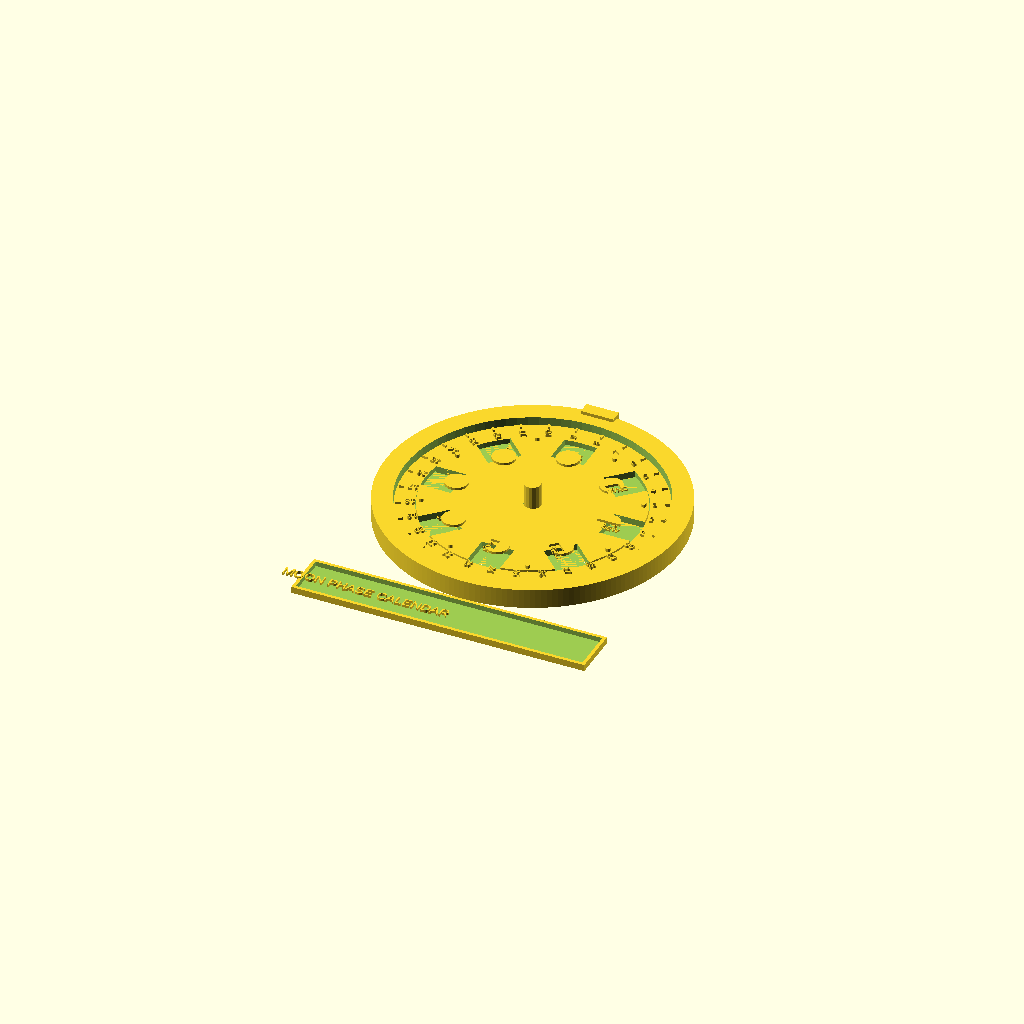
Cell 1: the model at its default parameters.
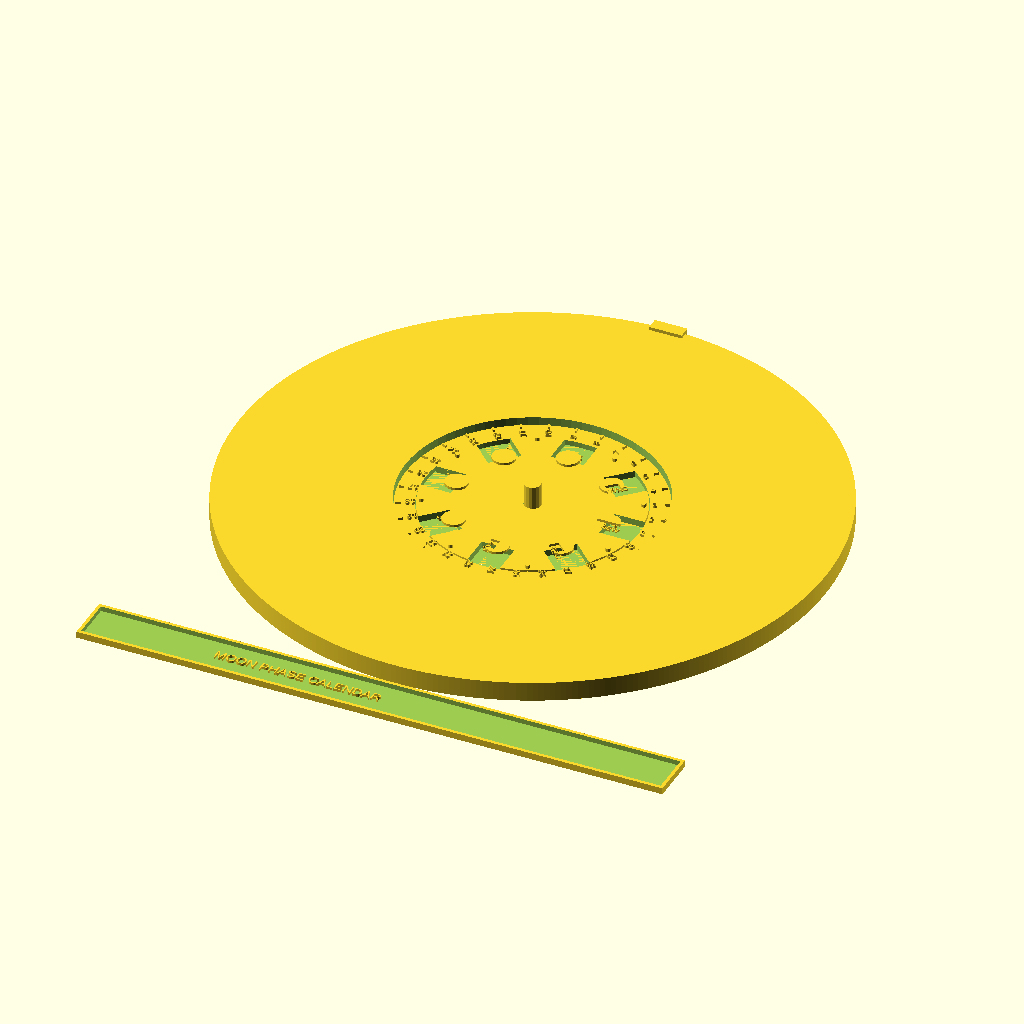
Cell 2: FRAME_D = 360 (everything else at default).
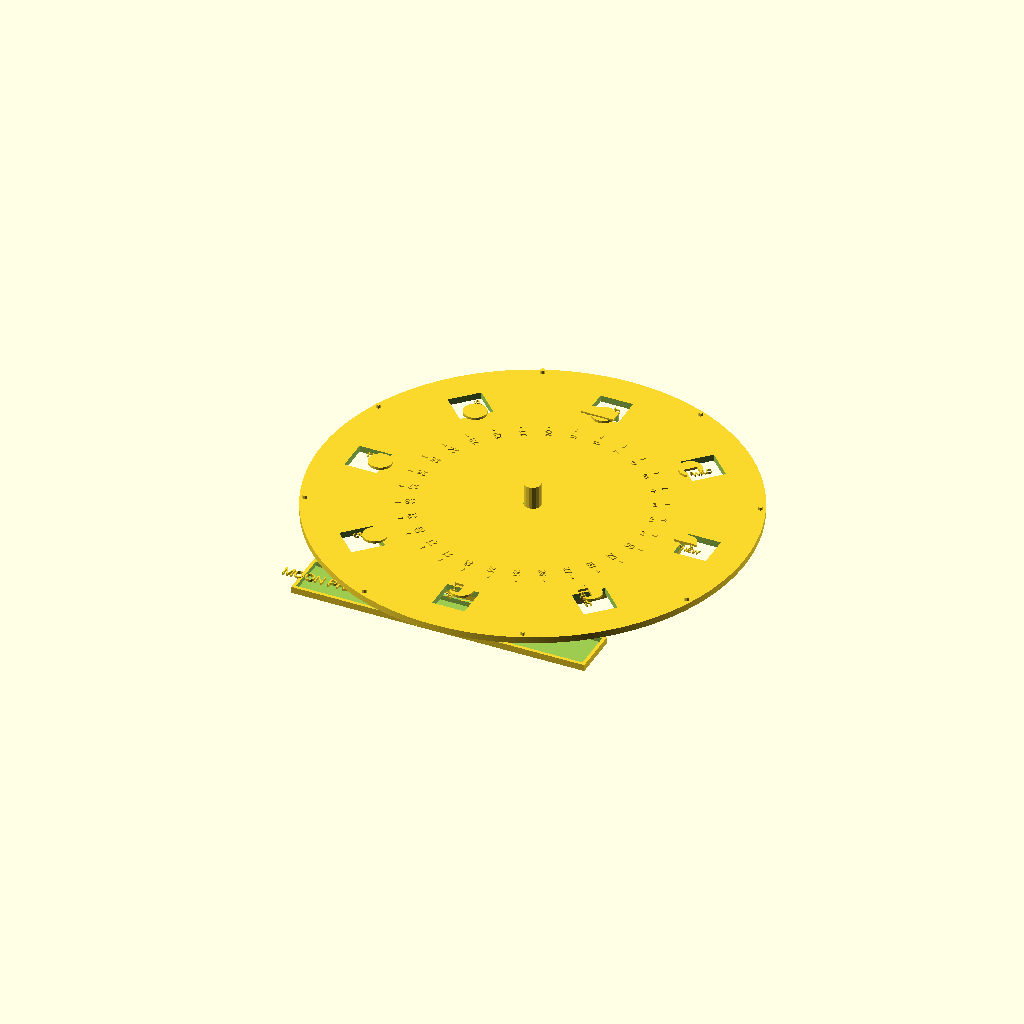
Cell 3: MOON_D = 260 (everything else at default).
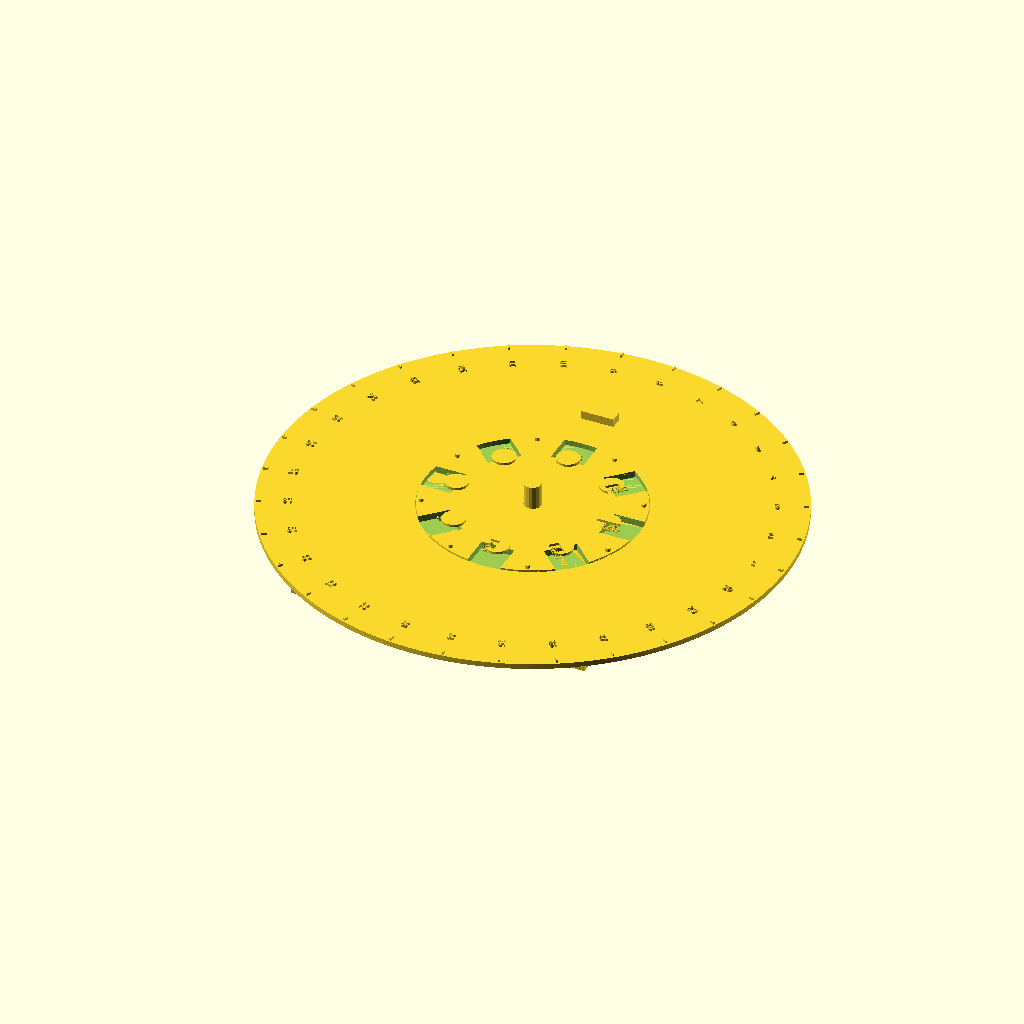
Cell 4: the same model with DAY_D = 310.
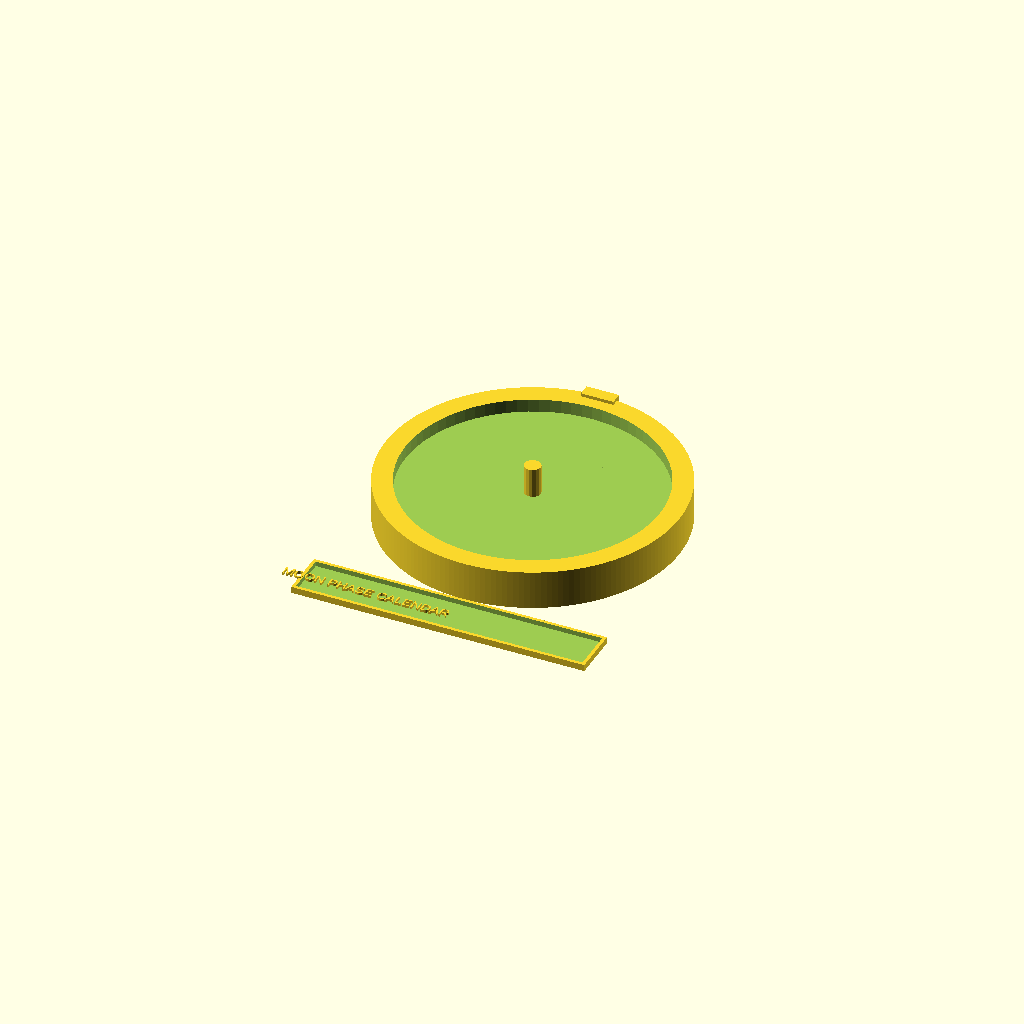
Cell 5: the same model with FRAME_H = 24.
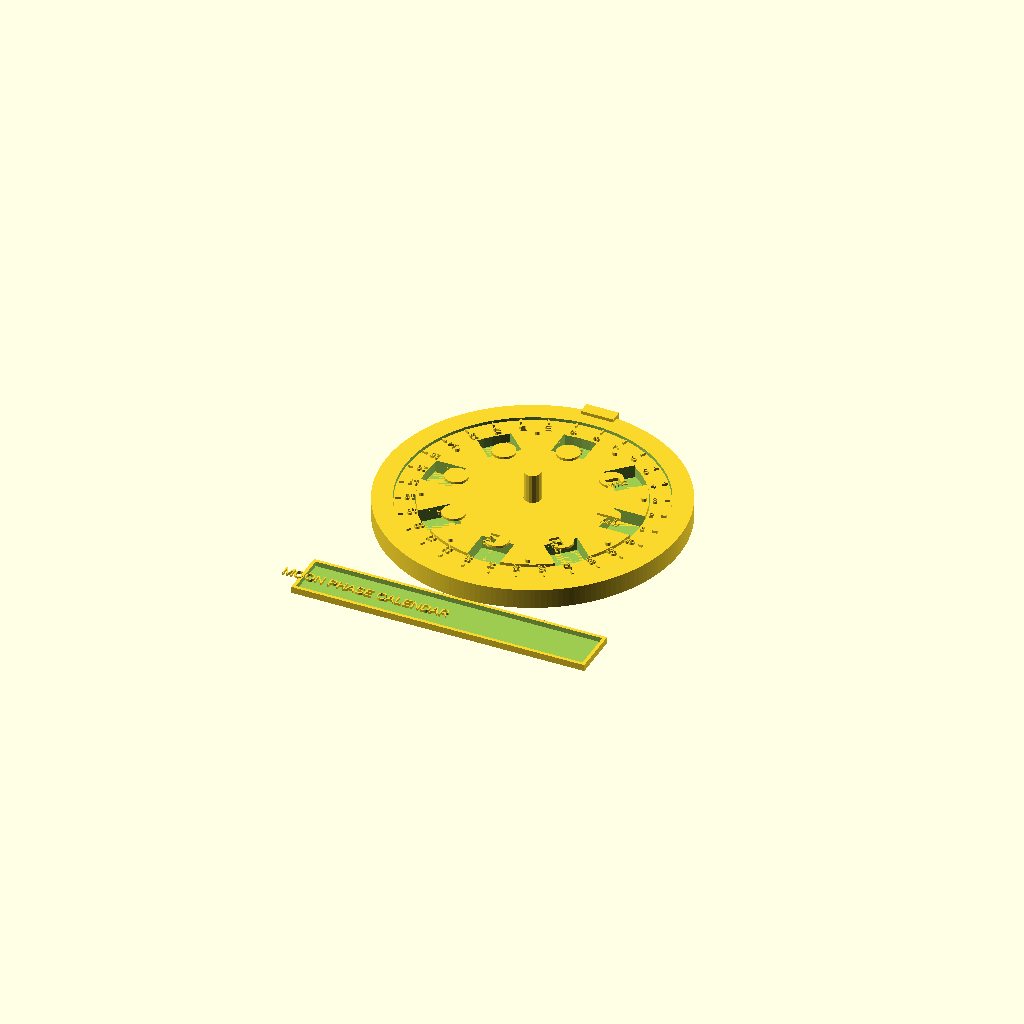
Cell 6: DISC_H = 8 (everything else at default).
One fixed orthographic camera (rotation 55°, 0°, 25°; colour scheme Cornfield) for every cell.
OpenSCAD source file models/astronomy/moon_phase_calendar.scad:
// Mechanical Moon Phase Calendar — Rotating Disc Display
// 30-day month disc + moon phase disc (8 positions) + day pointer
// DUAL COLOR: frame + base (dark) | moon disc + day ring (bright)
// PLA — 0.2mm, 4 walls, 20% infill
// Accurate to ±1 day per month; snap each night to advance

FRAME_D   = 180;   // Outer frame diameter
MOON_D    = 130;   // Moon phase disc diameter
DAY_D     = 155;   // Day number ring diameter
FRAME_H   = 12;
DISC_H    = 4.0;
POINTER_L = 20;
WALL      = 5.0;
GAP       = 0.4;   // Rotational clearance

// Moon phase names and illumination fractions
PHASES = [
    [0,   "NEW",     0  ],  // New moon
    [45,  "WXC",     0.5],  // Waxing crescent
    [90,  "FQT",     1.0],  // First quarter
    [135, "WXG",     1.0],  // Waxing gibbous
    [180, "FULL",    1.0],  // Full moon
    [225, "WNG",     1.0],  // Waning gibbous
    [270, "LQT",     0.5],  // Last quarter
    [315, "WNC",     0.5],  // Waning crescent
];

// ── Moon face (realistic shaded icon) ────────────────
module moon_face(illuminated_frac, ang_deg) {
    difference() {
        circle(d=14, $fn=20);  // Disc body
        // Dark side (remove illuminated portion)
        if (illuminated_frac < 1.0) {
            translate([0, -8])
                square([16*(1-illuminated_frac), 16], center=true);
        }
    }
    // Craters (decorative bumps)
    for (c=[[2,3,2.5],[5,-2,1.5],[-3,1,2],[-1,-4,1.8]])
        translate([c[0], c[1]])
            difference() {
                circle(d=c[2], $fn=8);
                circle(d=c[2]*0.6, $fn=8);
            }
}

// ── Phase disc ────────────────────────────────────────
module phase_disc() {
    difference() {
        cylinder(d=MOON_D, h=DISC_H, $fn=MOON_D);
        // Center axle bore
        cylinder(d=10+GAP, h=DISC_H+2, $fn=16);
        // 8 phase windows (radial cutouts for viewing phase art)
        for (i=[0:7])
            rotate([0,0,i*45])
                translate([MOON_D*0.35, -10, -1])
                    cube([20, 20, DISC_H+2]);
    }
    // Phase art (raised for each window)
    for (i=[0:7]) {
        ang = PHASES[i][0];
        frac = PHASES[i][2];
        rotate([0,0,ang])
            translate([MOON_D*0.36, 0, DISC_H])
                linear_extrude(1.5)
                    moon_face(frac, ang);
    }
    // Phase label text
    for (i=[0:7]) {
        ang = PHASES[i][0];
        name = PHASES[i][1];
        rotate([0,0,ang])
            translate([MOON_D*0.38, -6, DISC_H-0.5])
                linear_extrude(1)
                    text(name, size=3.5, halign="center", $fn=4);
    }
    // Detent bumps (8 click positions × 2 rings)
    for (i=[0:7])
        rotate([0,0,i*45+22.5])
            translate([MOON_D/2-3, 0, 0])
                cylinder(d=3, h=DISC_H+2, $fn=8);
}

// ── Day ring (30-day outer disc) ──────────────────────
module day_ring() {
    difference() {
        cylinder(d=DAY_D, h=DISC_H*0.8, $fn=DAY_D);
        cylinder(d=MOON_D+GAP*2, h=DISC_H+2, $fn=80);
        cylinder(d=10+GAP, h=DISC_H+2, $fn=16);
    }
    // Day numbers (1-30 around ring)
    for (i=[0:29]) {
        ang = i*12;
        rotate([0,0,ang])
            translate([DAY_D*0.44, -2.5, DISC_H*0.8])
                linear_extrude(1.5)
                    text(str(i+1), size=4, halign="center", $fn=4);
    }
    // Tick marks for each day
    for (i=[0:29]) {
        rotate([0,0,i*12])
            translate([DAY_D/2-4, -0.5, -0.5])
                cube([3, 1, DISC_H*0.8+2]);
    }
}

// ── Outer frame + wall mount ──────────────────────────
module frame() {
    difference() {
        union() {
            // Main ring frame
            difference() {
                cylinder(d=FRAME_D, h=FRAME_H, $fn=FRAME_D);
                translate([0,0,FRAME_H-8])
                    cylinder(d=DAY_D+GAP*2, h=10, $fn=80);
                cylinder(d=DAY_D+GAP*2, h=4, $fn=80);
            }
            // Pointer (top of frame, indicates current day)
            translate([-POINTER_L*0.5, FRAME_D/2-WALL, FRAME_H-3])
                cube([POINTER_L, WALL*1.5, 5]);
            // Pointer tip (arrow)
            translate([0, FRAME_D/2-3, FRAME_H-3])
                cylinder(d1=5, d2=0, h=5, $fn=3);
        }
        // Wall mount keyhole slots
        for (x=[-50,50])
            translate([x, FRAME_D/2-WALL*0.5-1, FRAME_H*0.4]) {
                rotate([90,0,0]) cylinder(d=6, h=WALL+2, $fn=12);
                translate([-4, 0, -14]) cube([8, WALL+2, 15]);
                rotate([90,0,0]) translate([0,-11,0]) cylinder(d=9, h=WALL+2, $fn=12);
            }
        // Phase window (viewing cutout)
        translate([0, 0, FRAME_H-8])
            cylinder(d=MOON_D*0.7, h=9, $fn=60);
    }
    // Center axle pin
    cylinder(d=10, h=FRAME_H+DISC_H*2+2, $fn=16);
}

// ── Moon phase legend banner ──────────────────────────
module legend() {
    translate([-FRAME_D/2, -FRAME_D/2-35, 0]) {
        difference() {
            cube([FRAME_D, 30, 4]);
            translate([2, 2, 1])
                cube([FRAME_D-4, 26, 4]);
        }
        translate([FRAME_D/2-50, 10, 3])
            linear_extrude(1.5)
                text("MOON PHASE CALENDAR", size=6, halign="center", $fn=4);
    }
}

// Color 1 (dark): frame + legend
frame();
legend();
// Color 2 (bright): phase disc + day ring
translate([0, 0, 4]) {
    phase_disc();
    day_ring();
}
Parameter table extracted from the source (name, type, default, range or options):
FRAME_D: number, default 180
MOON_D: number, default 130
DAY_D: number, default 155
FRAME_H: number, default 12
DISC_H: number, default 4
POINTER_L: number, default 20
WALL: number, default 5
GAP: number, default 0.4
